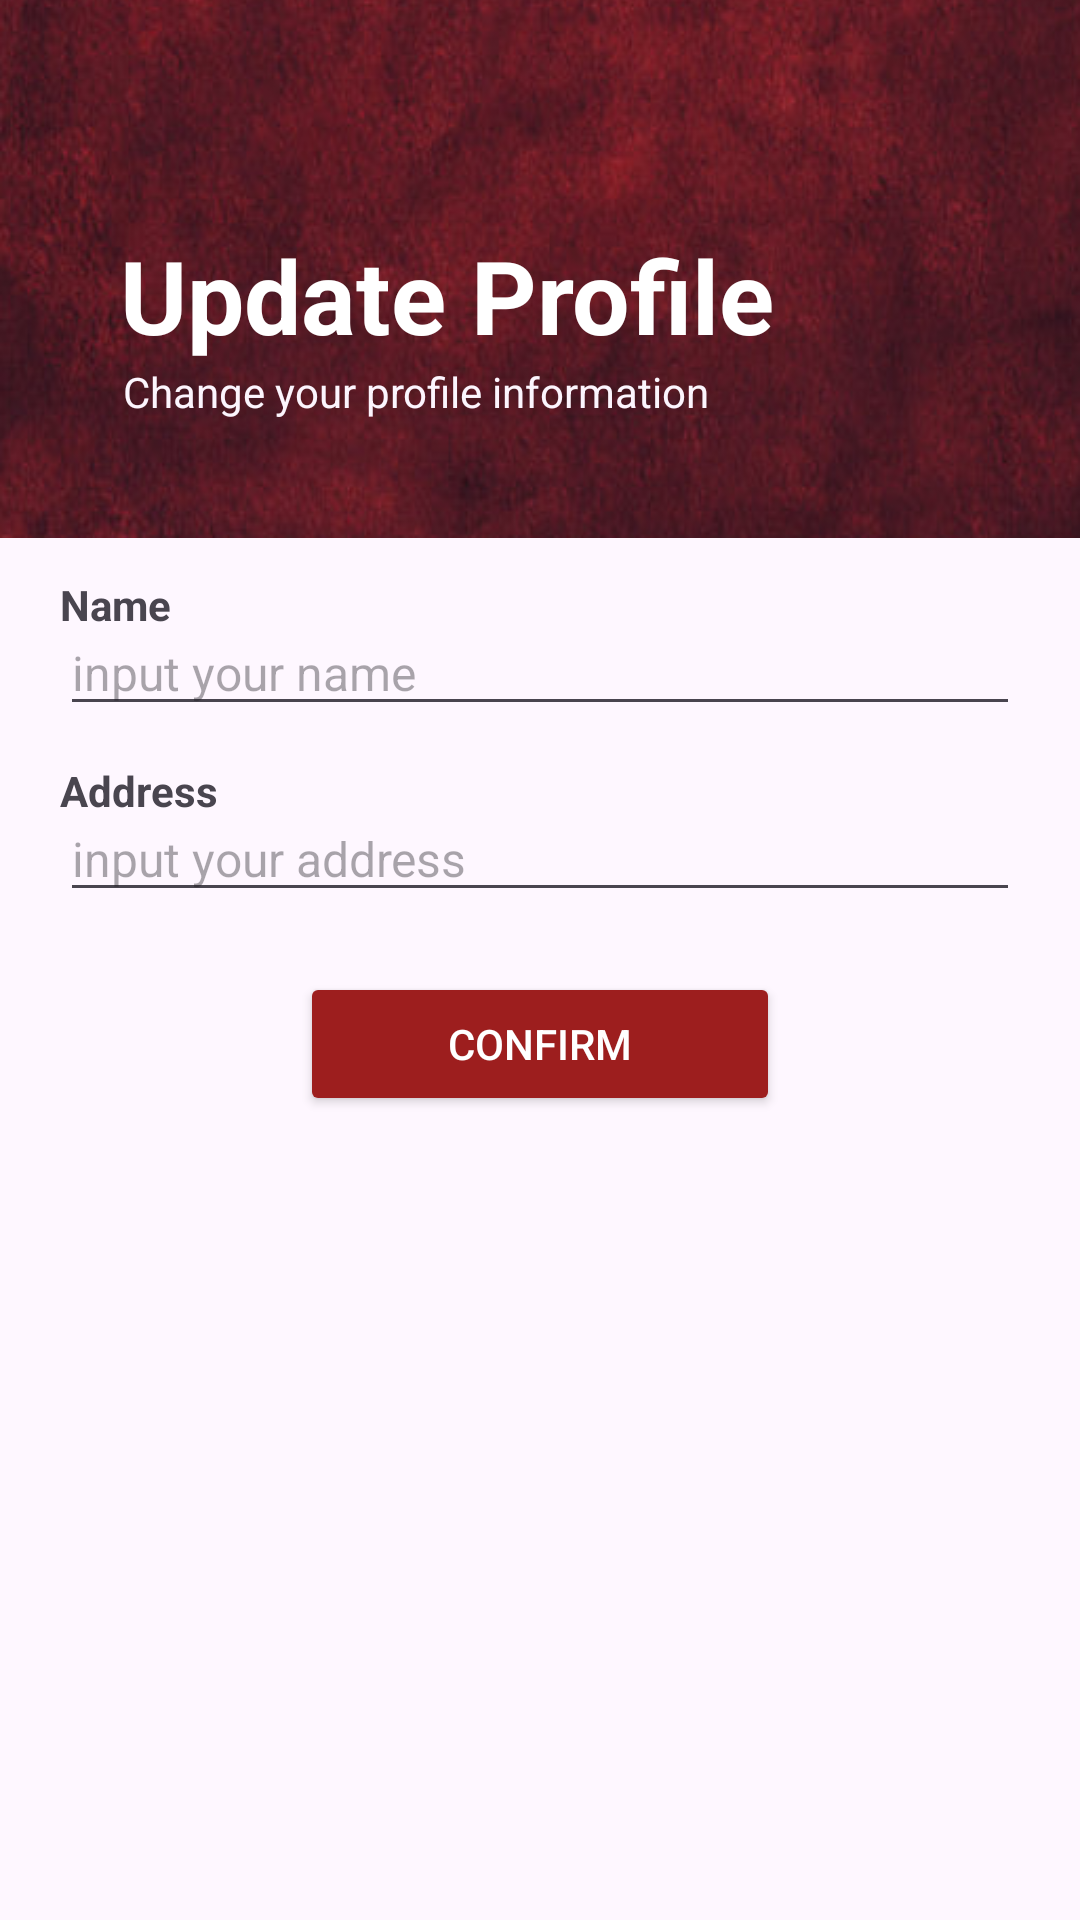

Reconstruct the res/layout file that produces this screen, plus the resources it refers to.
<!-- AndroidManifest.xml: application theme Theme.PlayConsign -->
<!-- res/layout/activity_update_profile.xml -->
<?xml version="1.0" encoding="utf-8"?>
<androidx.constraintlayout.widget.ConstraintLayout xmlns:android="http://schemas.android.com/apk/res/android"
    xmlns:app="http://schemas.android.com/apk/res-auto"
    xmlns:tools="http://schemas.android.com/tools"
    android:id="@+id/main"
    android:layout_width="match_parent"
    android:layout_height="match_parent"
    tools:context=".UpdateProfileActivity">

    <ScrollView
        android:layout_width="0dp"
        android:layout_height="0dp"
        app:layout_constraintBottom_toBottomOf="parent"
        app:layout_constraintEnd_toEndOf="parent"
        app:layout_constraintStart_toStartOf="parent"
        app:layout_constraintTop_toTopOf="parent">

        <LinearLayout
            android:layout_width="match_parent"
            android:layout_height="wrap_content"
            android:orientation="vertical">

            <ImageView
                android:id="@+id/updateProfileMaroonIV"
                android:layout_width="match_parent"
                android:layout_height="wrap_content"
                android:layout_marginTop="-24dp"
                android:scaleType="fitXY"
                app:srcCompat="@drawable/ic_maroonbg" />

            <ImageView
                android:id="@+id/updateProfileBackButton"
                android:layout_width="40dp"
                android:layout_height="40dp"
                android:layout_marginLeft="20dp"
                android:layout_marginTop="-160dp"
                app:srcCompat="@drawable/ic_arrow_back_white" />

            <TextView
                android:id="@+id/updateProfileTV"
                android:layout_width="wrap_content"
                android:layout_height="wrap_content"
                android:layout_marginLeft="40dp"
                android:layout_marginTop="16dp"
                android:text="Update Profile"
                android:textColor="#FFFFFF"
                android:textSize="34sp"
                android:textStyle="bold" />

            <TextView
                android:id="@+id/updateProfile2TV"
                android:layout_width="match_parent"
                android:layout_height="wrap_content"
                android:layout_marginLeft="41dp"
                android:text="Change your profile information"
                android:textColor="#FCF5FD" />

            <TextView
                android:id="@+id/updateProfileNameTV"
                android:layout_width="match_parent"
                android:layout_height="wrap_content"
                android:layout_marginLeft="20dp"
                android:layout_marginTop="52dp"
                android:text="Name"
                android:textStyle="bold" />

            <EditText
                android:id="@+id/updateProfileNameET"
                android:layout_width="match_parent"
                android:layout_height="wrap_content"
                android:layout_marginHorizontal="20dp"
                android:layout_marginTop="-8dp"
                android:ems="10"
                android:hint="input your name"
                android:inputType="text"
                android:textSize="16sp" />

            <TextView
                android:id="@+id/updateProfileAddressTV"
                android:layout_width="match_parent"
                android:layout_height="wrap_content"
                android:layout_marginHorizontal="20dp"
                android:layout_marginTop="12dp"
                android:text="Address"
                android:textStyle="bold" />

            <EditText
                android:id="@+id/updateProfileAddressET"
                android:layout_width="match_parent"
                android:layout_height="wrap_content"
                android:layout_marginHorizontal="20dp"
                android:layout_marginTop="-8dp"
                android:ems="10"
                android:gravity="start|top"
                android:hint="input your address"
                android:inputType="textMultiLine"
                android:maxLines="2"
                android:textSize="16sp" />

            <Button
                android:id="@+id/updateProfileSubmitButton"
                android:layout_width="match_parent"
                android:layout_height="wrap_content"
                android:layout_marginHorizontal="100dp"
                android:layout_marginTop="20dp"
                android:backgroundTint="#9D1E1E"
                android:text="Confirm"
                android:textColor="#FFFFFF"
                android:textColorLink="#FFFFFF"
                app:cornerRadius="8dp" />
        </LinearLayout>
    </ScrollView>
</androidx.constraintlayout.widget.ConstraintLayout>
<!-- resources referenced by this layout -->
<resources>
  <!-- drawable ic_maroonbg: png bitmap (drawable, 184775 bytes) -->
  <style name="Theme.PlayConsign" parent="Base.Theme.PlayConsign" />
  <style name="Base.Theme.PlayConsign" parent="Theme.Material3.DayNight.NoActionBar">
          
          
      </style>
</resources>
